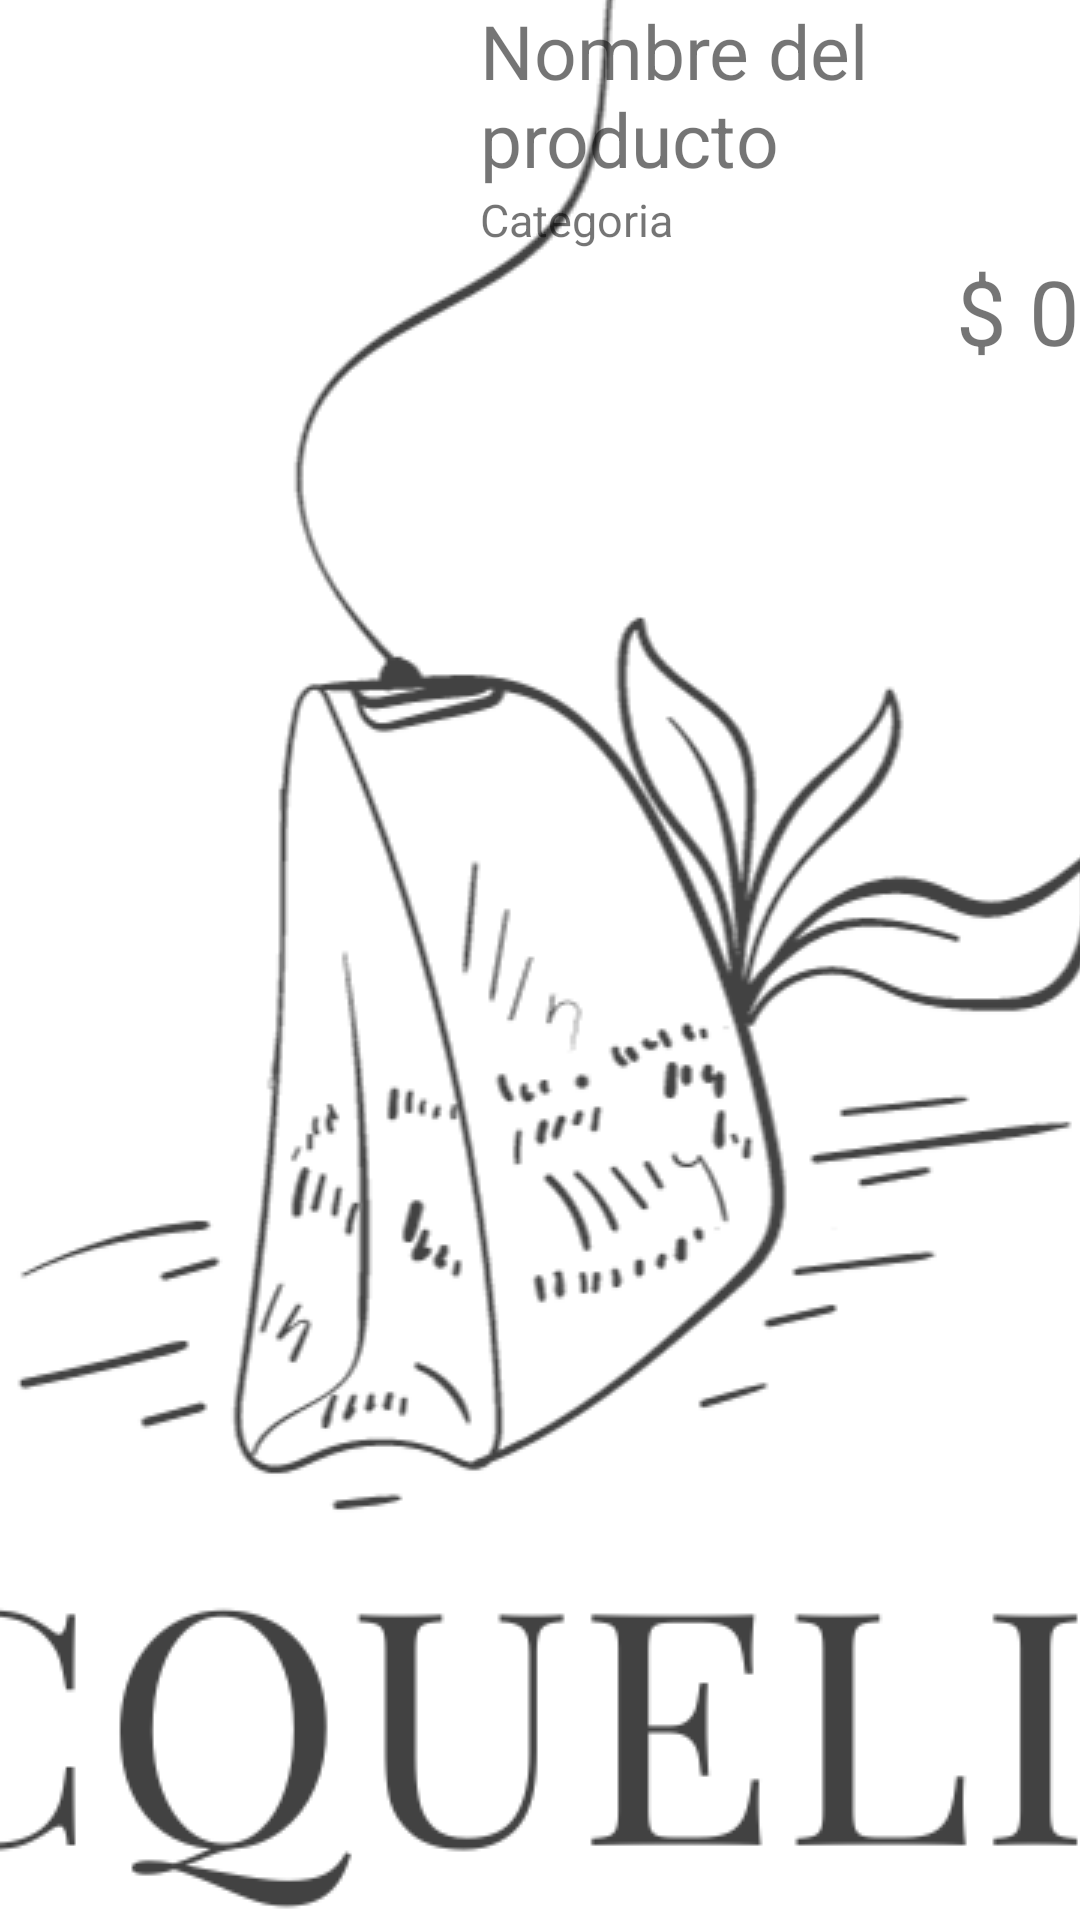

Layout XML and referenced resources for this Android screen:
<!-- AndroidManifest.xml: application theme SplashScreen -->
<!-- res/layout/producto_catalogo.xml -->
<?xml version="1.0" encoding="utf-8"?>
<LinearLayout
    xmlns:android="http://schemas.android.com/apk/res/android"
    android:layout_width="match_parent"
    android:layout_height="wrap_content"
    android:layout_margin="15dp"
    android:orientation="horizontal">

    <ImageView
        android:id="@+id/ivImagen"
        android:layout_width="150dp"
        android:layout_height="150dp"
        android:src="@drawable/logomini"/>

    <LinearLayout
        android:layout_width="match_parent"
        android:layout_height="wrap_content"
        android:orientation="vertical"
        android:layout_marginStart="10dp">

        <TextView
            android:id="@+id/tvNombre"
            android:layout_width="match_parent"
            android:layout_height="wrap_content"
            android:text="Nombre del producto"
            android:textSize="25dp"
            />

        <TextView
            android:id="@+id/tvCategorias"
            android:layout_width="match_parent"
            android:layout_height="wrap_content"
            android:text="Categoria"
            android:textSize="15dp"
            />

        <TextView
            android:id="@+id/tvPrecio"
            android:layout_width="match_parent"
            android:layout_height="wrap_content"
            android:text="$ 0"
            android:textSize="30dp"
            android:textAlignment="textEnd"
            />
    </LinearLayout>

</LinearLayout>
<!-- resources referenced by this layout -->
<resources>
  <style name="SplashScreen" parent="Theme.Libertalia">
          <item name="android:windowBackground">@drawable/splashscreen</item>
      </style>
  <style name="Theme.Libertalia" parent="Theme.MaterialComponents.DayNight.DarkActionBar">
  
          <item name="colorPrimary">@color/purple_500</item>
          <item name="colorPrimaryVariant">@color/purple_700</item>
          <item name="colorOnPrimary">@color/white</item>
  
          <item name="colorSecondary">@color/teal_200</item>
          <item name="colorSecondaryVariant">@color/teal_700</item>
          <item name="colorOnSecondary">@color/black</item>
  
          <item name="android:statusBarColor">?attr/colorPrimaryVariant</item>
  
  
          <item name="windowActionBar">false</item>
          <item name="windowNoTitle">true</item>
      </style>
  <!-- drawable splashscreen (drawable) -->
  <?xml version="1.0" encoding="utf-8"?>
  <layer-list xmlns:android="http://schemas.android.com/apk/res/android"
      android:opacity="opaque">
      <item android:drawable="@color/moradoLogo"/>
      <item>
          <bitmap android:src="@drawable/logocompleto"
              android:gravity="center" />
      </item>
  </layer-list>
  <color name="purple_500">#FF6200EE</color>
  <color name="purple_700">#FF3700B3</color>
  <color name="white">#FFFFFFFF</color>
  <color name="teal_200">#FF03DAC5</color>
  <color name="teal_700">#FF018786</color>
  <color name="black">#FF000000</color>
  <color name="moradoLogo">#d7d2e3</color>
  <!-- drawable logocompleto: png bitmap (drawable, 105093 bytes) -->
</resources>
